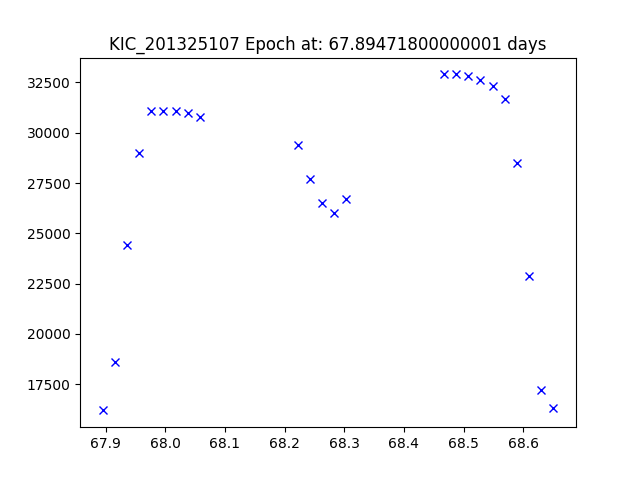

The table this chart was drawn from, first rows:
JDtimes, observed fluxes, observed uncertainties
67.89, 16200, 5.66
67.92, 18600, 5.65
67.94, 24400, 5.64
67.96, 29000, 5.64
67.98, 31100, 5.64
68, 31100, 5.63
68.02, 31100, 5.63
68.04, 31000, 5.63
68.06, 30800, 5.63
68.22, 29400, 5.63
68.24, 27700, 5.62
68.26, 26500, 5.62
68.28, 26000, 5.62
68.3, 26700, 5.61
68.47, 32900, 5.6
68.49, 32900, 5.58
68.51, 32800, 5.58
68.53, 32600, 5.58
68.55, 32300, 5.57
68.57, 31700, 5.57
68.59, 28500, 5.55
68.61, 22900, 5.54
68.63, 17200, 5.54
68.65, 16300, 5.53
